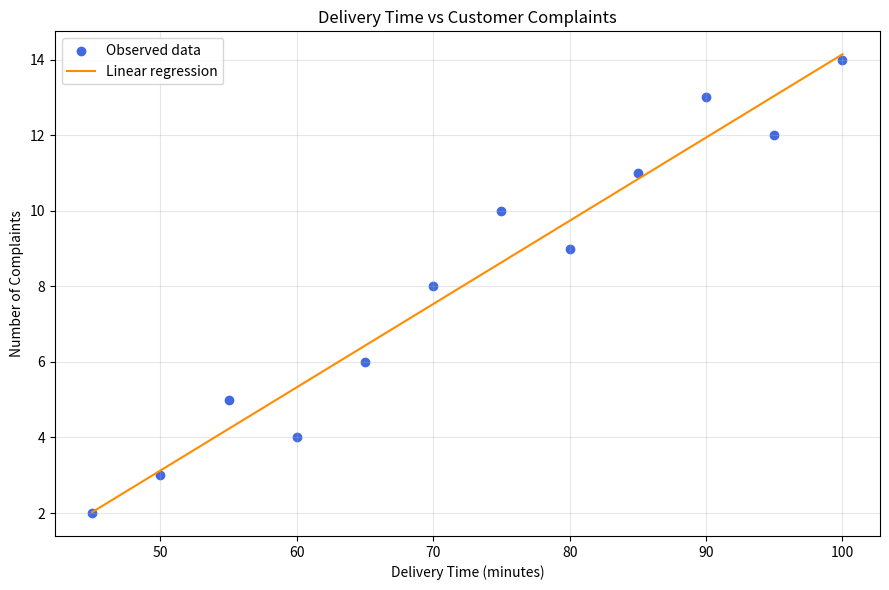

Recreate this plot in Python.
import pandas as pd
import matplotlib.pyplot as plt
from scipy import stats

# 1. Create the dataset
data = {
    "Day": list(range(1, 13)),
    "Delivery_Time": [45, 50, 55, 60, 65, 70, 75, 80, 85, 90, 95, 100],
    "Complaints": [2, 3, 5, 4, 6, 8, 10, 9, 11, 13, 12, 14]
}

df = pd.DataFrame(data)
df.to_csv("delivery_data.csv", index=False)

# 2. Explore the data
print("DELIVERY TIME & CUSTOMER COMPLAINTS ANALYSIS")
print("=" * 45)
print("\nFirst five rows:")
print(df.head())

print("\nSummary statistics:")
print(df[["Delivery_Time", "Complaints"]].describe().round(2))

# 3. Calculate Pearson correlation
correlation, p_value = stats.pearsonr(
    df["Delivery_Time"],
    df["Complaints"]
)

print("\nCORRELATION RESULTS")
print(f"Pearson correlation: {correlation:.3f}")
print(f"P-value: {p_value:.4f}")

# 4. Fit a linear regression model
slope, intercept, r_value, p_value, std_err = stats.linregress(
    df["Delivery_Time"],
    df["Complaints"]
)

print("\nLINEAR REGRESSION RESULTS")
print(f"Slope: {slope:.3f}")
print(f"Intercept: {intercept:.3f}")
print(f"R-squared: {r_value**2:.3f}")

# 5. Predict complaints at 82 minutes
delivery_time = 82
predicted_complaints = intercept + slope * delivery_time

print(f"\nPredicted complaints at {delivery_time} minutes: "
      f"{predicted_complaints:.2f}")

# 6. Create a scatter plot and regression line
plt.figure(figsize=(9, 6))

plt.scatter(
    df["Delivery_Time"],
    df["Complaints"],
    color="royalblue",
    label="Observed data"
)

plt.plot(
    df["Delivery_Time"],
    intercept + slope * df["Delivery_Time"],
    color="darkorange",
    label="Linear regression"
)

plt.title("Delivery Time vs Customer Complaints")
plt.xlabel("Delivery Time (minutes)")
plt.ylabel("Number of Complaints")
plt.legend()
plt.grid(alpha=0.3)
plt.tight_layout()

# Save the chart in the project folder
plt.savefig("correlation_analysis.png", dpi=300)
plt.show()
